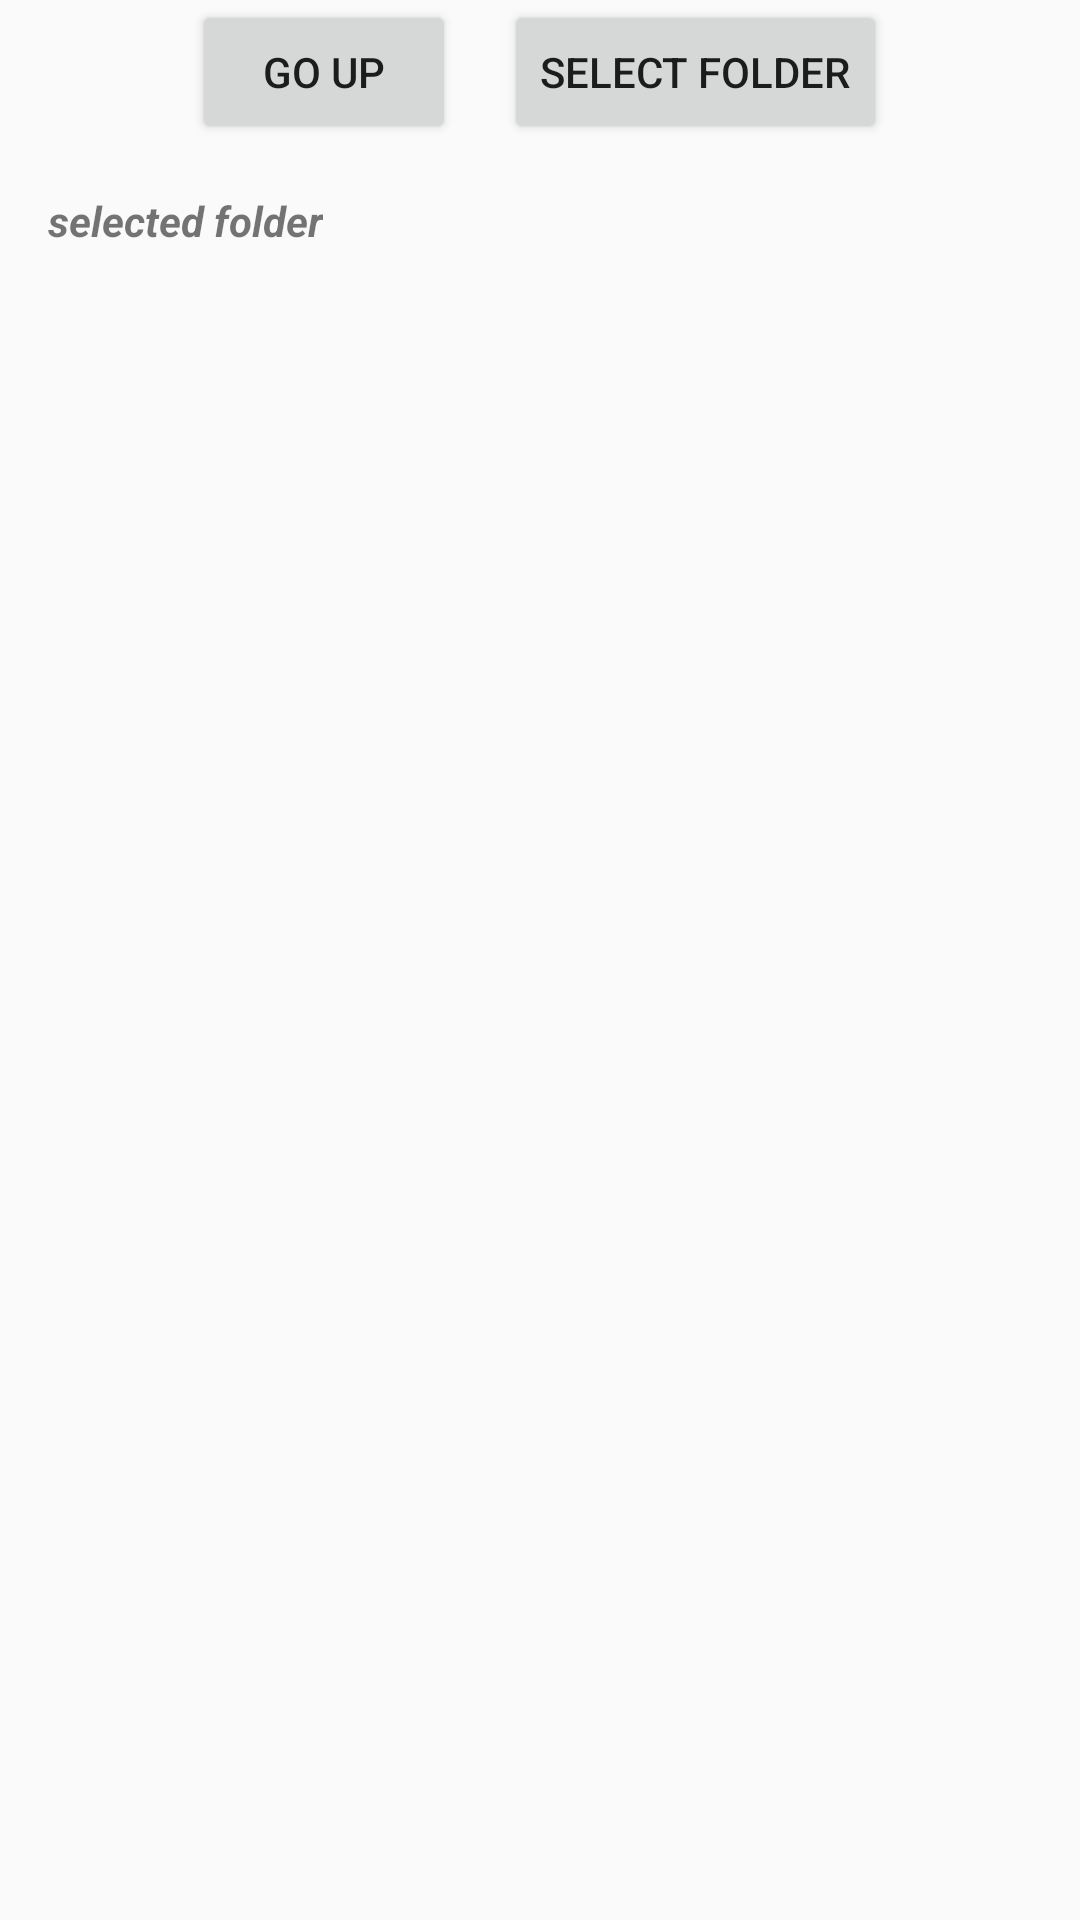

Reconstruct the res/layout file that produces this screen, plus the resources it refers to.
<!-- AndroidManifest.xml: application theme AppTheme -->
<!-- res/layout/dialog_layout.xml -->
<?xml version="1.0" encoding="utf-8"?>
<LinearLayout xmlns:android="http://schemas.android.com/apk/res/android"
    android:orientation="vertical"
    android:layout_width="match_parent"
    android:layout_height="match_parent">

    <LinearLayout
        android:layout_width="match_parent"
        android:layout_height="wrap_content"
        android:orientation="horizontal"
        android:gravity="center">


        <Button
            android:id="@+id/button_in_dialog"
            android:layout_width="wrap_content"
            android:layout_height="wrap_content"
            android:text="Go up"
            android:layout_marginRight="@dimen/sixteen_dp"
            android:layout_marginEnd="@dimen/sixteen_dp"/>
        <Button
            android:id="@+id/button_select_in_dialog"
            android:layout_width="wrap_content"
            android:layout_height="wrap_content"
            android:text="Select Folder"/>
    </LinearLayout>
    
    <TextView
        android:id="@+id/textview_in_dialog"
        android:layout_width="wrap_content"
        android:layout_height="wrap_content"
        android:text="selected folder"
        android:layout_marginStart="@dimen/sixteen_dp"
        android:layout_marginLeft="@dimen/sixteen_dp"
        android:layout_marginBottom="@dimen/sixteen_dp"
        android:layout_marginTop="@dimen/sixteen_dp"
        android:textStyle="italic|bold" />
    <ListView
        android:id="@+id/listview_in_dialog"
        android:layout_width="match_parent"
        android:layout_height="wrap_content">

    </ListView>

</LinearLayout>
<!-- resources referenced by this layout -->
<resources>
  <dimen name="sixteen_dp">16dp</dimen>
  <style name="AppTheme" parent="Theme.AppCompat.Light.NoActionBar">
          
          <item name="colorPrimary">@color/colorPrimary</item>
          <item name="colorPrimaryDark">@color/colorPrimaryDark</item>
          <item name="colorAccent">@color/colorAccent</item>
      </style>
  <color name="colorPrimary">#3949ab</color>
  <color name="colorPrimaryDark">#1a237e</color>
  <color name="colorAccent">#8c9eff</color>
</resources>
